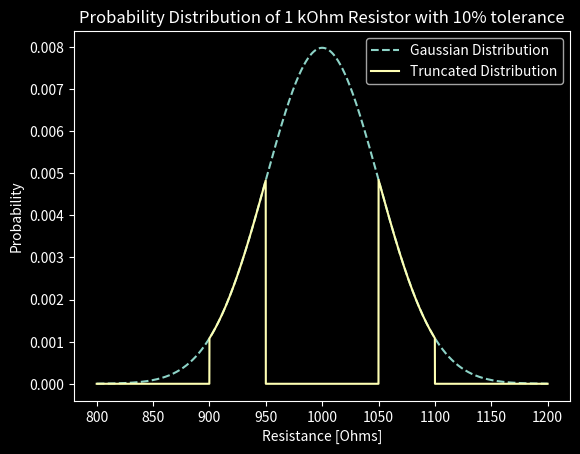

Reproduce this figure in Python.
import numpy as np
from scipy.stats import norm
import matplotlib.pyplot as plt
plt.style.use('dark_background')

def trunc_gauss(x, mu, sig, start, end):
    y = np.zeros(len(x))
    ind = np.argwhere(np.logical_and(np.abs(x-mu) < end, np.abs(x-mu) > start))
    y[ind] = norm.pdf(x[ind], mu, sig)
    return y

R = 1000
diff = 200
tol_low = 0.05
tol_high = 0.1
x = np.arange(R-diff, R+diff, 0.1)
y = trunc_gauss(x, R, R/20, R*tol_low, R*tol_high)
y2 = trunc_gauss(x, R, R/20, 0, 2*R)

plt.plot(x, y2, '--')
plt.plot(x, y)
plt.legend(['Gaussian Distribution', 'Truncated Distribution'])

plt.xlabel('Resistance [Ohms]')
plt.ylabel('Probability')
plt.title('Probability Distribution of 1 kOhm Resistor with 10% tolerance')
plt.show()
